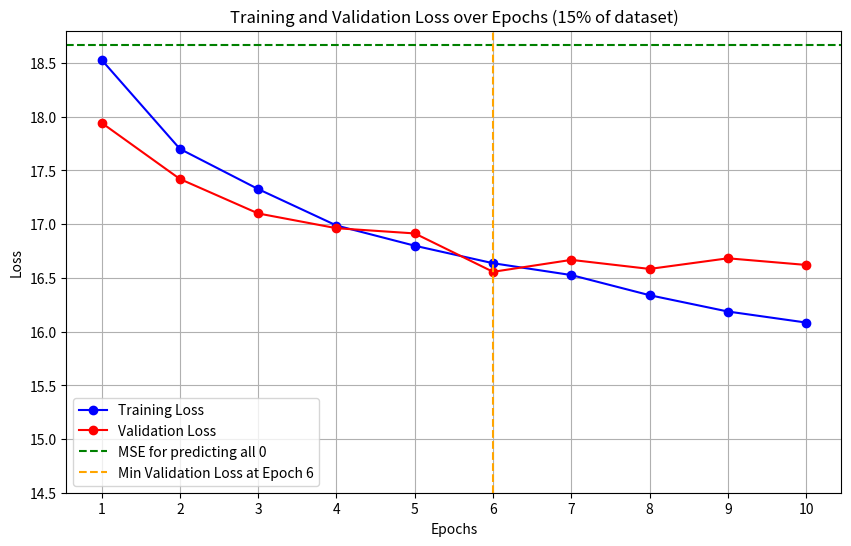

Here is the Python script that generated this plot:
import matplotlib.pyplot as plt

# Lists to store the training and validation loss values
# training_losses = [
#     18.4174, 18.0869, 17.7969, 17.6828, 17.3874, 17.2182, 17.1090, 16.9112, 16.6761,
#     16.4810, 16.2812, 16.2608, 16.0817, 15.9374, 15.7683, 15.5320, 15.4512, 15.2216,
#     14.9927, 14.8223
# ]
# validation_losses = [
#     18.1749, 17.9087, 17.6464, 17.5434, 17.3796, 17.1428, 17.2949, 17.1620, 17.1450,
#     16.8573, 16.8960, 17.1626, 17.0421, 17.0449, 17.2012, 17.0439, 17.1015, 17.3808,
#     17.4508, 17.4418
# ]

training_losses = [
    18.5285, 17.6995, 17.3256, 16.9867, 16.7985, 16.6357,
    16.5255, 16.3380, 16.1863, 16.0835
]

# Validation Loss values for each epoch
validation_losses = [
    17.9419, 17.4194, 17.0988, 16.9615, 16.9129, 16.5557,
    16.6668, 16.5826, 16.6815, 16.6197
]

# Number of epochs
epochs = list(range(1, 10 + 1))

# Create the plot
plt.figure(figsize=(10, 6))

# Plot the training and validation loss
plt.plot(epochs, training_losses, label='Training Loss', marker='o', color='blue')
plt.plot(epochs, validation_losses, label='Validation Loss', marker='o', color='red')

# Adding labels and title
plt.xlabel('Epochs')
plt.ylabel('Loss')
plt.title('Training and Validation Loss over Epochs (15% of dataset)')

plt.axhline(y=18.67, color='green', linestyle='--', label="MSE for predicting all 0")

# Add the vertical line for the minimum validation loss
min_val_loss = min(validation_losses)
min_val_epoch = validation_losses.index(min_val_loss) + 1  # +1 to match the epoch number
plt.axvline(x=min_val_epoch, color='orange', linestyle='--', label=f"Min Validation Loss at Epoch {min_val_epoch}")

plt.xticks(range(1, 11, 1))
plt.yticks([14.5, 15, 15.5, 16, 16.5, 17, 17.5, 18, 18.5])



plt.legend()

# Show the plot
plt.grid(True)
plt.show()
